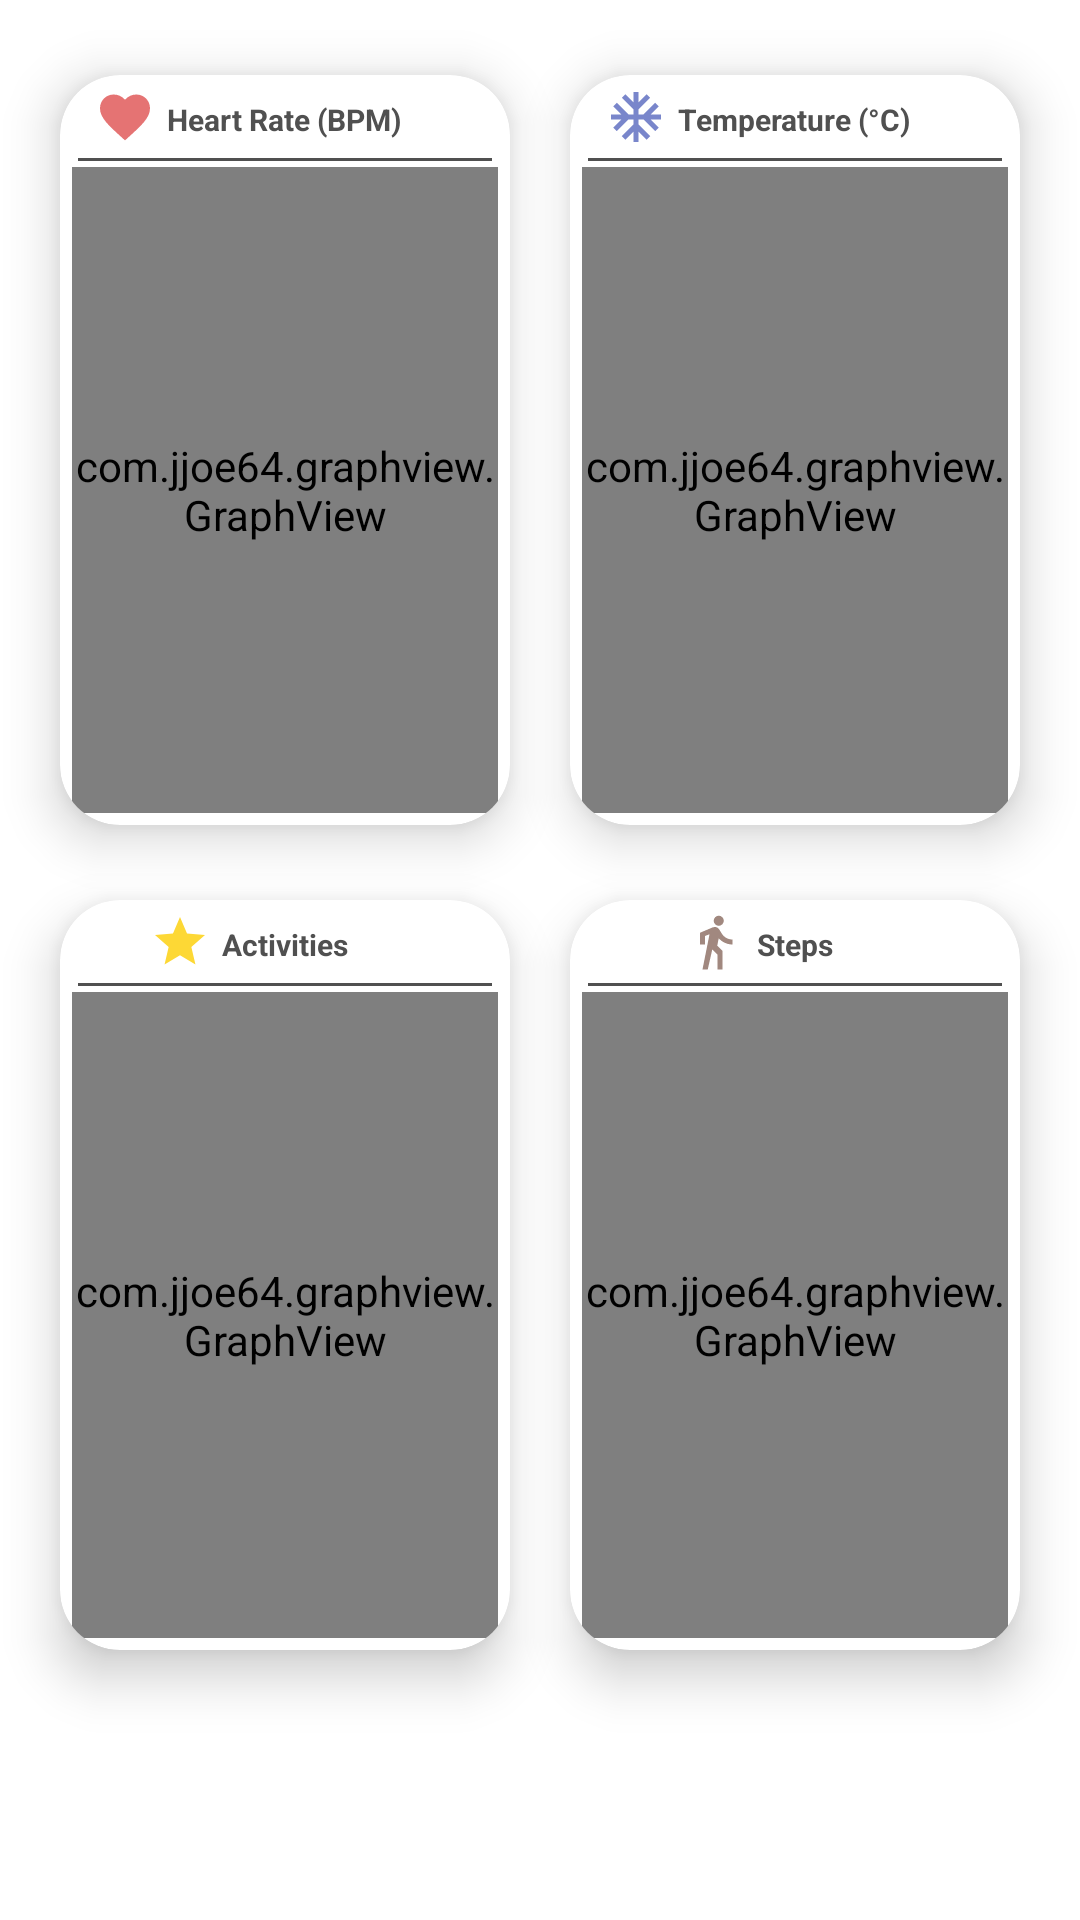

Here is an Android app screen rendered from its layout file. Give the layout XML and the strings, colors and styles it references.
<!-- AndroidManifest.xml: fallback theme Theme.MaterialComponents.DayNight.NoActionBar -->
<!-- res/layout/fragment_user.xml -->
<?xml version="1.0" encoding="utf-8"?>
<ScrollView xmlns:android="http://schemas.android.com/apk/res/android"
    xmlns:app="http://schemas.android.com/apk/res-auto"
    android:id="@+id/usrScroll"
    xmlns:tools="http://schemas.android.com/tools"
    android:layout_width="match_parent"
    android:layout_height="match_parent"
    android:fillViewport="true"
    tools:context=".Fragments.UserFragment">

    <androidx.constraintlayout.widget.ConstraintLayout
        android:layout_width="match_parent"
        android:layout_height="wrap_content">


        <androidx.cardview.widget.CardView
            android:id="@+id/bpmCard"
            android:layout_width="150dp"
            android:layout_height="250dp"
            android:layout_marginTop="25dp"
            app:cardCornerRadius="20dp"
            app:cardElevation="10dp"
            app:cardMaxElevation="10dp"
            app:contentPadding="4dp"
            app:layout_constraintTop_toTopOf="parent"
            app:layout_constraintBottom_toTopOf="@id/actCard"
            app:layout_constraintLeft_toLeftOf="parent"
            app:layout_constraintRight_toLeftOf="@id/tmpCard">

            <RelativeLayout
                android:id="@+id/bpmLayout"
                android:layout_width="match_parent"
                android:layout_height="match_parent">

                <ImageView
                    android:layout_width="20dp"
                    android:layout_height="20dp"
                    android:layout_toStartOf="@id/bpmTv"
                    android:src="@drawable/ic_favorite_black_24dp"
                    tools:ignore="RtlSymmetry">

                </ImageView>

                <TextView
                    android:id="@+id/bpmTv"
                    android:layout_width="wrap_content"
                    android:layout_height="wrap_content"
                    android:layout_centerHorizontal="true"
                    android:padding="4dp"
                    android:text="@string/heartRate"
                    android:textColor="@color/textColor"
                    android:textSize="10sp"
                    android:textStyle="bold" />

                <View
                    android:id="@+id/bpmDivider"
                    android:layout_width="match_parent"
                    android:layout_height="1dp"
                    android:layout_below="@id/bpmTv"
                    android:layout_margin="2dp"
                    android:background="@color/textColor" />

                <com.jjoe64.graphview.GraphView
                    android:background="?android:attr/selectableItemBackground"
                    android:clickable="true"
                    android:id="@+id/bpmChart"
                    android:layout_width="match_parent"
                    android:layout_height="match_parent"
                    android:layout_below="@id/bpmDivider" />

            </RelativeLayout>
        </androidx.cardview.widget.CardView>

        <androidx.cardview.widget.CardView
            android:id="@+id/tmpCard"
            android:layout_width="150dp"
            android:layout_height="250dp"
            android:layout_marginTop="25dp"
            app:cardCornerRadius="20dp"
            app:cardElevation="10dp"
            app:cardMaxElevation="10dp"
            app:contentPadding="4dp"
            app:layout_constraintTop_toTopOf="parent"
            app:layout_constraintLeft_toRightOf="@id/bpmCard"
            app:layout_constraintBottom_toTopOf="@id/stepsCard"
            app:layout_constraintRight_toRightOf="parent">

            <RelativeLayout
                android:layout_width="match_parent"
                android:layout_height="match_parent">

                <ImageView
                    android:layout_width="20dp"
                    android:layout_height="20dp"
                    android:layout_toStartOf="@id/tmpTv"
                    android:src="@drawable/ic_ac_unit_black_24dp"
                    tools:ignore="RtlSymmetry">

                </ImageView>

                <TextView
                    android:id="@+id/tmpTv"
                    android:layout_width="wrap_content"
                    android:layout_height="wrap_content"
                    android:layout_centerHorizontal="true"
                    android:padding="4dp"
                    android:text="@string/temperature"
                    android:textColor="@color/textColor"
                    android:textSize="10sp"
                    android:textStyle="bold" />

                <View
                    android:id="@+id/tmpDivider"
                    android:layout_width="match_parent"
                    android:layout_height="1dp"
                    android:layout_below="@id/tmpTv"
                    android:layout_margin="2dp"
                    android:background="@color/textColor" />


                <com.jjoe64.graphview.GraphView
                    android:background="?android:attr/selectableItemBackground"
                    android:clickable="true"
                    android:id="@+id/tmpChart"
                    android:layout_width="match_parent"
                    android:layout_height="match_parent"
                    android:layout_below="@id/tmpDivider" />
            </RelativeLayout>
        </androidx.cardview.widget.CardView>

        <androidx.cardview.widget.CardView
            android:id="@+id/actCard"
            android:layout_width="150dp"
            android:layout_height="250dp"
            android:layout_marginTop="25dp"
            app:cardCornerRadius="20dp"
            app:cardElevation="10dp"
            app:cardMaxElevation="10dp"
            app:contentPadding="4dp"
            android:layout_marginBottom="25dp"
            app:layout_constraintTop_toBottomOf="@id/bpmCard"
            app:layout_constraintLeft_toLeftOf="parent"
            app:layout_constraintRight_toLeftOf="@id/stepsCard">

            <RelativeLayout
                android:layout_width="match_parent"
                android:layout_height="match_parent">

                <ImageView
                    android:layout_width="20dp"
                    android:layout_height="20dp"
                    android:layout_toStartOf="@id/actTv"
                    android:src="@drawable/ic_star_black_24dp"
                    tools:ignore="RtlSymmetry">

                </ImageView>

                <TextView
                    android:id="@+id/actTv"
                    android:layout_width="wrap_content"
                    android:layout_height="wrap_content"
                    android:layout_centerHorizontal="true"
                    android:padding="4dp"
                    android:text="@string/activities"
                    android:textColor="@color/textColor"
                    android:textSize="10sp"
                    android:textStyle="bold" />

                <View
                    android:id="@+id/actDivider"
                    android:layout_width="match_parent"
                    android:layout_height="1dp"
                    android:layout_below="@id/actTv"
                    android:layout_margin="2dp"
                    android:background="@color/textColor" />

                <com.jjoe64.graphview.GraphView
                    android:background="?android:attr/selectableItemBackground"
                    android:clickable="true"
                    android:id="@+id/actChart"
                    android:layout_width="match_parent"
                    android:layout_height="match_parent"
                    android:layout_below="@id/actDivider" />

            </RelativeLayout>
        </androidx.cardview.widget.CardView>


        <androidx.cardview.widget.CardView
            android:id="@+id/stepsCard"
            android:layout_width="150dp"
            android:layout_height="250dp"
            android:layout_marginTop="25dp"
            app:cardCornerRadius="20dp"
            app:cardElevation="10dp"
            app:cardMaxElevation="10dp"
            app:contentPadding="4dp"
            android:layout_marginBottom="25dp"
            app:layout_constraintTop_toBottomOf="@id/tmpCard"
            app:layout_constraintLeft_toRightOf="@id/actCard"
            app:layout_constraintRight_toRightOf="parent">

            <RelativeLayout
                android:layout_width="match_parent"
                android:layout_height="match_parent">

                <ImageView
                    android:layout_width="20dp"
                    android:layout_height="20dp"
                    android:layout_toStartOf="@id/stepsTv"
                    android:src="@drawable/ic_directions_walk_black_24dp"
                    tools:ignore="RtlSymmetry">

                </ImageView>

                <TextView
                    android:id="@+id/stepsTv"
                    android:layout_width="wrap_content"
                    android:layout_height="wrap_content"
                    android:layout_centerHorizontal="true"
                    android:padding="4dp"
                    android:text="@string/steps"
                    android:textColor="@color/textColor"
                    android:textSize="10sp"
                    android:textStyle="bold" />

                <View
                    android:id="@+id/stepsDivider"
                    android:layout_width="match_parent"
                    android:layout_height="1dp"
                    android:layout_below="@id/stepsTv"
                    android:layout_margin="2dp"
                    android:background="@color/textColor" />

                <com.jjoe64.graphview.GraphView
                    android:background="?android:attr/selectableItemBackground"
                    android:clickable="true"
                    android:id="@+id/stepsChart"
                    android:layout_width="match_parent"
                    android:layout_height="match_parent"
                    android:layout_below="@id/stepsDivider" />

            </RelativeLayout>

        </androidx.cardview.widget.CardView>

        
        
        
        
        
        
        
    </androidx.constraintlayout.widget.ConstraintLayout>

</ScrollView>
<!-- resources referenced by this layout -->
<resources>
  <color name="textColor">#505050</color>
  <!-- drawable ic_ac_unit_black_24dp (drawable) -->
  <vector xmlns:android="http://schemas.android.com/apk/res/android"
      android:width="24dp"
      android:height="24dp"
      android:viewportWidth="24.0"
      android:viewportHeight="24.0">
      <path
          android:fillColor="@color/colorTmp"
          android:pathData="M22,11h-4.17l3.24,-3.24 -1.41,-1.42L15,11h-2V9l4.66,-4.66 -1.42,-1.41L13,6.17V2h-2v4.17L7.76,2.93 6.34,4.34 11,9v2H9L4.34,6.34 2.93,7.76 6.17,11H2v2h4.17l-3.24,3.24 1.41,1.42L9,13h2v2l-4.66,4.66 1.42,1.41L11,17.83V22h2v-4.17l3.24,3.24 1.42,-1.41L13,15v-2h2l4.66,4.66 1.41,-1.42L17.83,13H22z" />
  </vector>
  <!-- drawable ic_directions_walk_black_24dp (drawable) -->
  <vector xmlns:android="http://schemas.android.com/apk/res/android"
      android:width="24dp"
      android:height="24dp"
      android:viewportWidth="24.0"
      android:viewportHeight="24.0">
      <path
          android:fillColor="@color/colorSteps"
          android:pathData="M13.5,5.5c1.1,0 2,-0.9 2,-2s-0.9,-2 -2,-2 -2,0.9 -2,2 0.9,2 2,2zM9.8,8.9L7,23h2.1l1.8,-8 2.1,2v6h2v-7.5l-2.1,-2 0.6,-3C14.8,12 16.8,13 19,13v-2c-1.9,0 -3.5,-1 -4.3,-2.4l-1,-1.6c-0.4,-0.6 -1,-1 -1.7,-1 -0.3,0 -0.5,0.1 -0.8,0.1L6,8.3V13h2V9.6l1.8,-0.7" />
  </vector>
  <!-- drawable ic_favorite_black_24dp (drawable) -->
  <vector xmlns:android="http://schemas.android.com/apk/res/android"
      android:width="24dp"
      android:height="24dp"
      android:viewportWidth="24.0"
      android:viewportHeight="24.0">
      <path
          android:fillColor="@color/colorBPM"
          android:pathData="M12,21.35l-1.45,-1.32C5.4,15.36 2,12.28 2,8.5 2,5.42 4.42,3 7.5,3c1.74,0 3.41,0.81 4.5,2.09C13.09,3.81 14.76,3 16.5,3 19.58,3 22,5.42 22,8.5c0,3.78 -3.4,6.86 -8.55,11.54L12,21.35z" />
  </vector>
  <!-- drawable ic_star_black_24dp (drawable) -->
  <vector xmlns:android="http://schemas.android.com/apk/res/android"
      android:width="24dp"
      android:height="24dp"
      android:viewportWidth="24.0"
      android:viewportHeight="24.0">
      <path
          android:fillColor="@color/colorAct"
          android:pathData="M12,17.27L18.18,21l-1.64,-7.03L22,9.24l-7.19,-0.61L12,2 9.19,8.63 2,9.24l5.46,4.73L5.82,21z" />
  </vector>
  <string name="activities">Activities</string>
  <string name="heartRate">Heart Rate (BPM)</string>
  <string name="steps">Steps</string>
  <string name="temperature">Temperature (°C)</string>
  <color name="colorTmp">#7986CB</color>
  <color name="colorSteps">#A1887F</color>
  <color name="colorBPM">#E57373</color>
  <color name="colorAct">#FDD835</color>
</resources>
